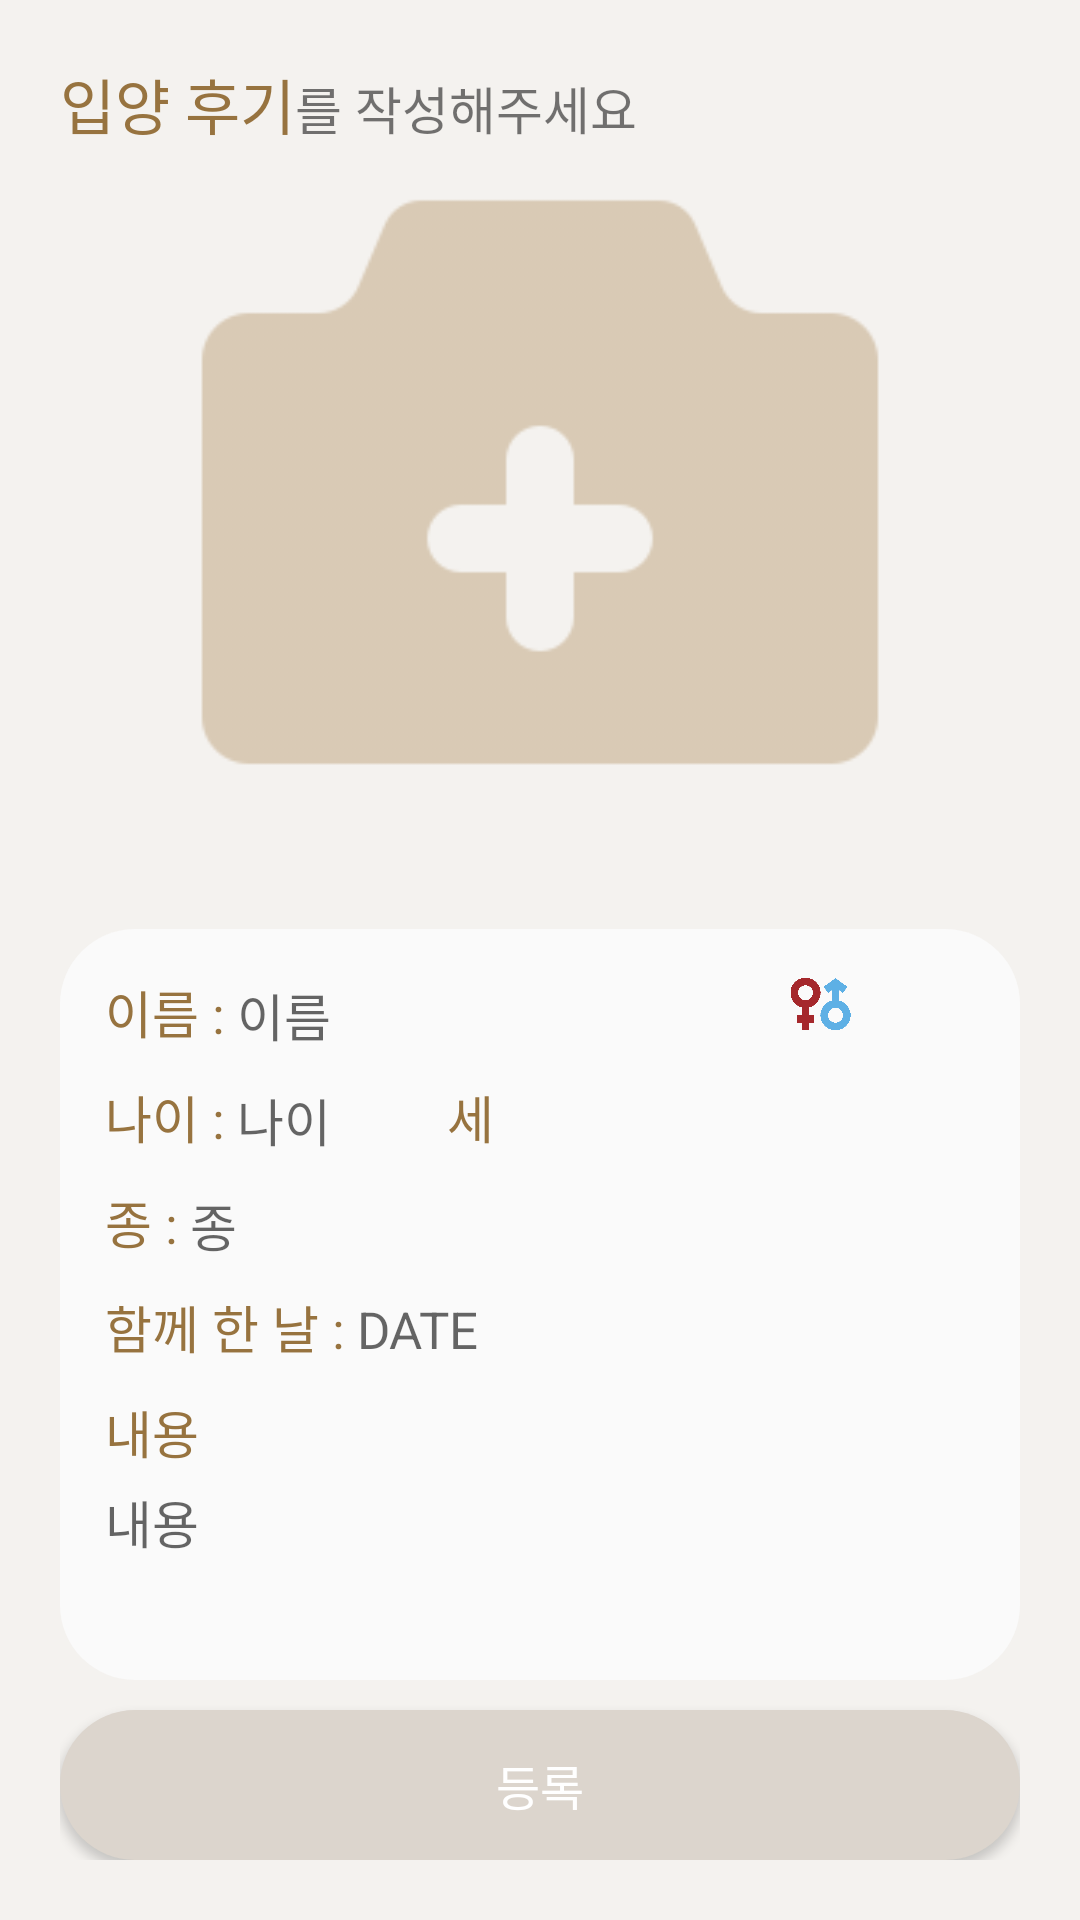

Reconstruct the res/layout file that produces this screen, plus the resources it refers to.
<!-- AndroidManifest.xml: application theme Theme.MungAndNyang -->
<!-- res/layout/activity_review_upload.xml -->
<?xml version="1.0" encoding="utf-8"?>
<LinearLayout xmlns:android="http://schemas.android.com/apk/res/android"
    xmlns:app="http://schemas.android.com/apk/res-auto"
    xmlns:tools="http://schemas.android.com/tools"
    android:layout_width="match_parent"
    android:layout_height="match_parent"
    android:orientation="vertical"
    android:padding="20dp"
    android:background="#F4F2EF"
    tools:context=".ReviewUploadActivity">

    <LinearLayout
        android:layout_width="wrap_content"
        android:layout_height="wrap_content"
        android:orientation="horizontal">

        <TextView
            android:layout_width="wrap_content"
            android:layout_height="wrap_content"
            android:text="입양 후기"
            android:textColor="@color/font_brown"
            android:textSize="20sp"/>

        <TextView
            android:layout_width="wrap_content"
            android:layout_height="wrap_content"
            android:text="를 작성해주세요"
            android:textSize="17sp"/>



    </LinearLayout>

    <ImageView
        android:id="@+id/iv_revup_picture"
        android:layout_width="match_parent"
        android:layout_height="match_parent"
        android:layout_marginTop="10dp"
        android:layout_marginBottom="10dp"
        android:layout_weight="1"
        app:srcCompat="@drawable/addphoto" />

    <ScrollView
        android:layout_width="match_parent"
        android:layout_height="match_parent"
        android:layout_weight="1"
        android:padding="5dp"
        android:layout_marginBottom="10dp"
        android:background="@drawable/white_detail_background">

        <LinearLayout
            android:layout_width="match_parent"
            android:layout_height="match_parent"
            android:orientation="vertical"
            android:padding="10dp">

            <LinearLayout
                android:layout_width="match_parent"
                android:layout_height="wrap_content"
                android:orientation="horizontal">

                <LinearLayout
                    android:layout_width="wrap_content"
                    android:layout_height="wrap_content"
                    android:layout_weight="1"
                    android:orientation="horizontal">

                    <TextView
                        android:id="@+id/revup_name"
                        android:layout_width="wrap_content"
                        android:layout_height="wrap_content"
                        android:text="이름 : "
                        android:textColor="@color/font_brown"
                        android:layout_marginBottom="10dp"
                        android:textSize="17sp"/>

                    <EditText
                        android:id="@+id/tv_revup_name"
                        android:layout_width="60dp"
                        android:layout_height="wrap_content"
                        android:textSize="17sp"
                        android:hint="이름"
                        android:background="@android:color/transparent"/>

                </LinearLayout>

                <ImageView
                    android:id="@+id/iv_revup_gender"
                    android:layout_width="20dp"
                    android:layout_height="20dp"
                    android:layout_weight="1"
                    app:srcCompat="@drawable/gender" />

            </LinearLayout>

            <LinearLayout
                android:layout_width="wrap_content"
                android:layout_height="wrap_content"
                android:layout_weight="1"
                android:orientation="horizontal">

                <TextView
                    android:id="@+id/revup_age"
                    android:layout_width="wrap_content"
                    android:layout_height="wrap_content"
                    android:layout_marginBottom="10dp"
                    android:text="나이 : "
                    android:textColor="@color/font_brown"
                    android:textSize="17sp"/>

                <EditText
                    android:id="@+id/tv_revup_age"
                    android:layout_width="60dp"
                    android:layout_height="wrap_content"
                    android:textSize="17sp"
                    android:hint="나이"
                    android:background="@android:color/transparent"/>

                <TextView
                    android:layout_width="wrap_content"
                    android:layout_height="wrap_content"
                    android:layout_marginBottom="10dp"
                    android:layout_marginLeft="10dp"
                    android:text="세"
                    android:textColor="@color/font_brown"
                    android:textSize="17sp"/>

            </LinearLayout>

            <LinearLayout
                android:layout_width="wrap_content"
                android:layout_height="wrap_content"
                android:layout_weight="1"
                android:orientation="horizontal">

                <TextView
                    android:id="@+id/revup_kind"
                    android:layout_width="wrap_content"
                    android:layout_height="wrap_content"
                    android:layout_marginBottom="10dp"
                    android:text="종 : "
                    android:textColor="@color/font_brown"
                    android:textSize="17sp"/>

                <EditText
                    android:id="@+id/tv_revup_kind"
                    android:layout_width="60dp"
                    android:layout_height="wrap_content"
                    android:textSize="17sp"
                    android:hint="종"
                    android:background="@android:color/transparent"/>

            </LinearLayout>

            <LinearLayout
                android:layout_width="match_parent"
                android:layout_height="wrap_content"
                android:layout_weight="1"
                android:orientation="horizontal">

                <TextView
                    android:id="@+id/revup_date"
                    android:layout_width="wrap_content"
                    android:layout_height="wrap_content"
                    android:layout_marginBottom="10dp"
                    android:text="함께 한 날 : "
                    android:textColor="@color/font_brown"
                    android:textSize="17sp"/>

                <TextView
                    android:id="@+id/tv_revup_date"
                    android:layout_width="wrap_content"
                    android:layout_height="wrap_content"
                    android:textSize="17sp"
                    android:hint="DATE" />

            </LinearLayout>

            <LinearLayout
                android:layout_width="match_parent"
                android:layout_height="match_parent"
                android:orientation="vertical">

                <TextView
                    android:id="@+id/revup_text"
                    android:layout_width="match_parent"
                    android:layout_height="wrap_content"
                    android:text="내용"
                    android:textColor="@color/font_brown"
                    android:textSize="17sp"/>

                <EditText
                    android:id="@+id/tv_revup_text"
                    android:layout_width="match_parent"
                    android:layout_height="match_parent"
                    android:layout_marginTop="5dp"
                    android:textSize="17sp"
                    android:hint="내용"
                    android:background="@android:color/transparent"/>

            </LinearLayout>

        </LinearLayout>

    </ScrollView>

    <Button
        android:id="@+id/btn_revup_reg"
        android:layout_width="match_parent"
        android:layout_height="50dp"
        android:text="등록"
        android:textSize="16sp"
        android:textColor="@color/white"
        android:background="@drawable/button_background"/>

</LinearLayout>
<!-- resources referenced by this layout -->
<resources>
  <color name="font_brown">#97733F</color>
  <color name="white">#FFFFFFFF</color>
  <!-- drawable addphoto: png bitmap (drawable, 6382 bytes) -->
  <!-- drawable button_background (drawable) -->
  <?xml version="1.0" encoding="utf-8"?>
  <shape xmlns:android="http://schemas.android.com/apk/res/android"
      android:shape="rectangle">
      <solid android:color="#DCD5CD"></solid>
      <corners android:radius="30dp"></corners>
  </shape>
  <!-- drawable gender: png bitmap (drawable, 7291 bytes) -->
  <!-- drawable white_detail_background (drawable) -->
  <?xml version="1.0" encoding="utf-8"?>
  <shape xmlns:android="http://schemas.android.com/apk/res/android"
      android:shape="rectangle">
  
      <solid android:color="#FAFAFA"/>
      <corners android:radius="25dp"/>
  
  </shape>
  <style name="Theme.MungAndNyang" parent="Theme.AppCompat.DayNight.NoActionBar">
          
          <item name="colorPrimary">@color/purple_500</item>
          <item name="colorPrimaryVariant">@color/purple_700</item>
          <item name="colorOnPrimary">@color/white</item>
          
          <item name="colorSecondary">@color/teal_200</item>
          <item name="colorSecondaryVariant">@color/teal_700</item>
          <item name="colorOnSecondary">@color/black</item>
          
          <item name="android:statusBarColor">?attr/colorPrimaryVariant</item>
          
          <item name="android:windowFullscreen">true</item>
      </style>
  <color name="purple_500">#FF6200EE</color>
  <color name="purple_700">#FF3700B3</color>
  <color name="teal_200">#FF03DAC5</color>
  <color name="teal_700">#FF018786</color>
  <color name="black">#FF000000</color>
</resources>
